Image classification data set "data" (msorins/ImageSharpening on GitHub). Class labels (2): blur, sharp.

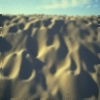
Label: blur

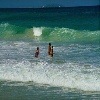
Label: sharp

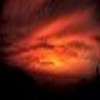
Label: sharp

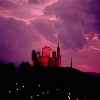
Label: sharp

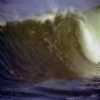
Label: blur

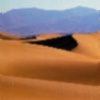
Label: blur
